Run: headless pygame with SDL's dummy video driver; simulated clock (each Clock.tick advances the game by its frame time, no real sleeping); random seed 0; keys injected as events and as key.get_pressed() state; no mouse input.
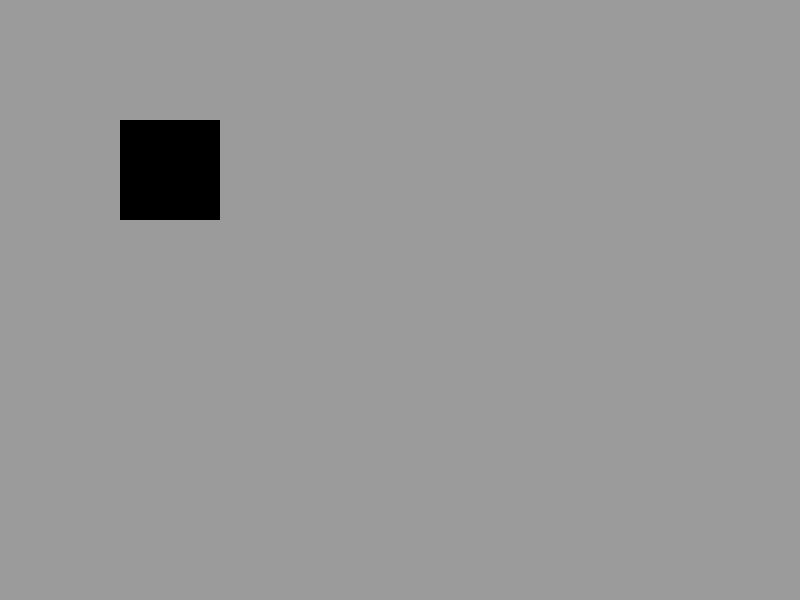
Frame 1 of 4 · flips 1–60 · no input
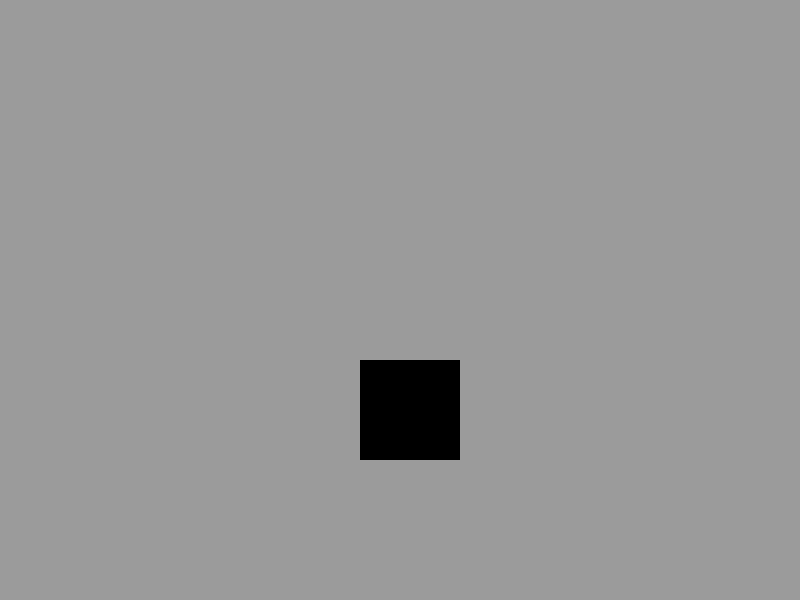
Frame 2 of 4 · flips 61–180 · tapped SPACE, RETURN · held RIGHT (→), D
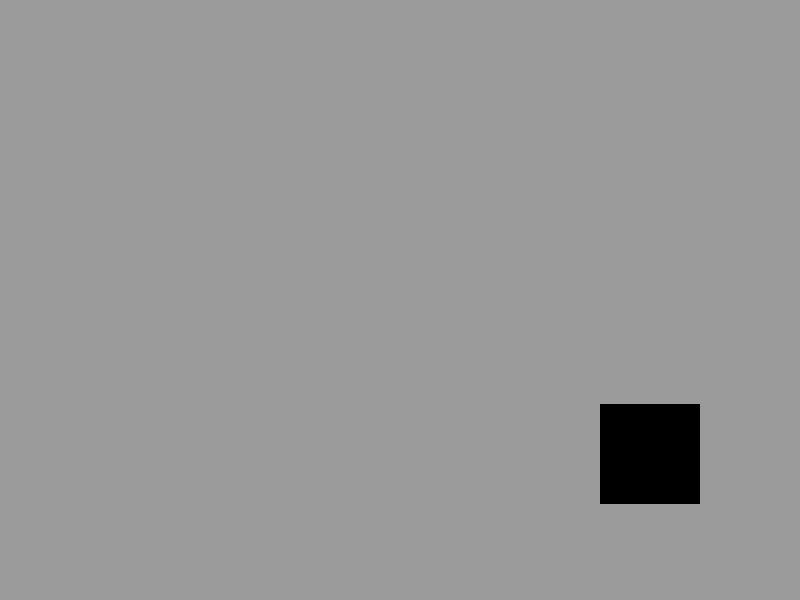
Frame 3 of 4 · flips 181–300 · held DOWN (↓), S
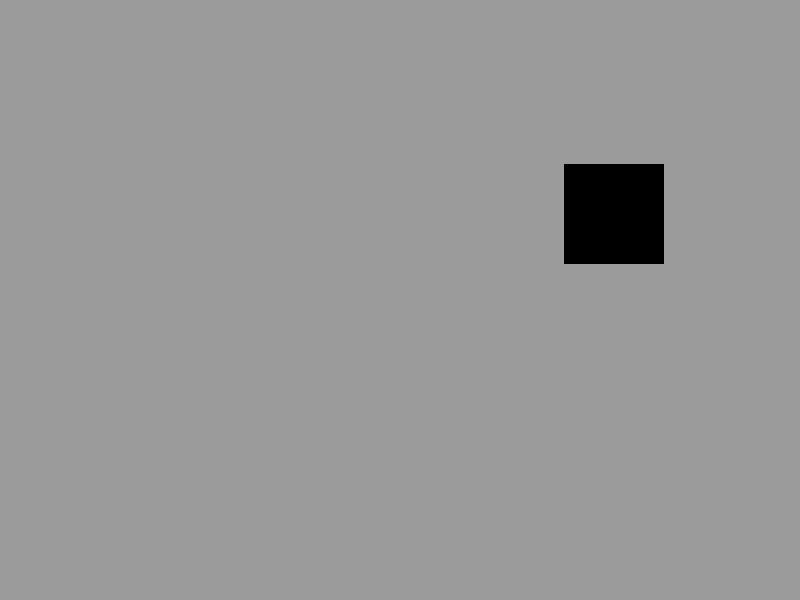
Frame 4 of 4 · flips 301–420 · held LEFT (←), A, UP (↑), W

The pygame program that drew these frames:

import pygame as pg
import sys

pg.init()

size = width, height = 800, 600
speed = [2, 2]
black = 0, 0, 0
BLUE = 0, 150, 0
BACKGROUND_COLOR = 155, 155, 155

screen = pg.display.set_mode(size)
clock = pg.time.Clock()
# ballrect = ball.get_rect()

ball_surf = pg.Surface((100, 100))
ball_rect = ball_surf.get_rect()

while 1:
    for event in pg.event.get():
        if event.type == pg.QUIT:
            pg.quit()
            sys.exit()

    ball_rect = ball_rect.move(speed)
    if ball_rect.left < 0 or ball_rect.right > width:
        speed[0] = -speed[0]
    if ball_rect.top < 0 or ball_rect.bottom > height:
        speed[1] = -speed[1]

    screen.fill(BACKGROUND_COLOR)

    screen.blit(ball_surf, ball_rect)

    pg.display.flip()
    clock.tick(60)  # limiting frames per second to 60
